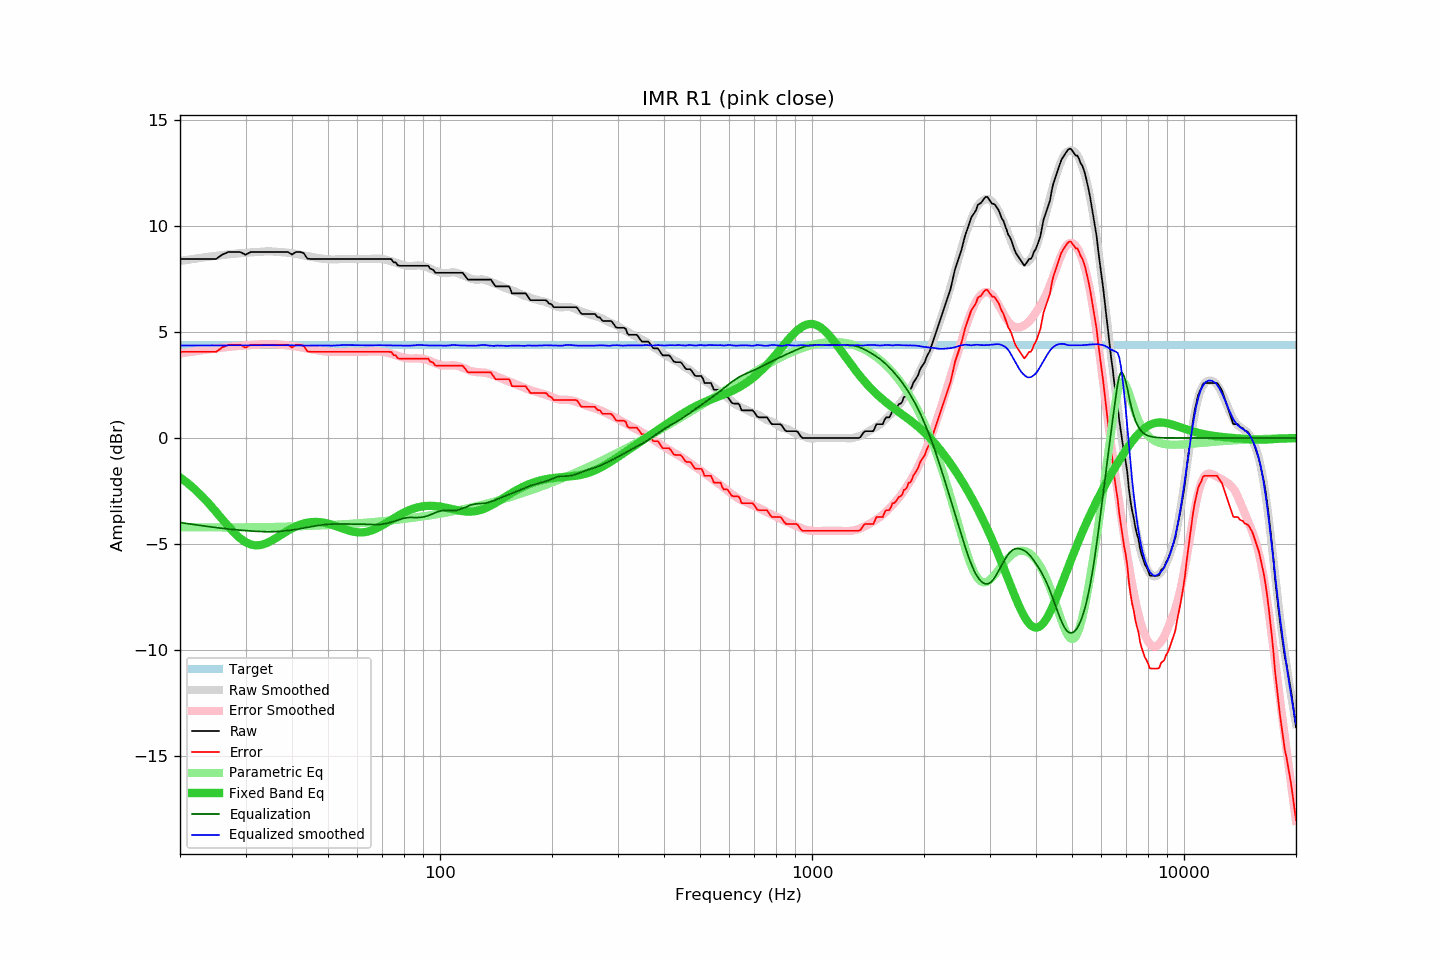

The table this chart was drawn from, first rows:
frequency, raw, error, smoothed, error_smoothed, equalization, parametric_eq, equalized_raw, equalized_smoothed, target
20, 8.43, 4.06, 8.34, 3.98, -3.98, -1.85, 4.45, 4.36, 4.37
21, 8.43, 4.06, 8.39, 4.04, -4.04, -2.14, 4.39, 4.36, 4.37
22, 8.43, 4.06, 8.45, 4.09, -4.09, -2.44, 4.34, 4.36, 4.37
23, 8.43, 4.06, 8.49, 4.14, -4.14, -2.77, 4.29, 4.36, 4.37
24, 8.43, 4.06, 8.54, 4.18, -4.18, -3.12, 4.25, 4.36, 4.37
25, 8.43, 4.06, 8.58, 4.22, -4.22, -3.48, 4.21, 4.36, 4.37
26, 8.64, 4.27, 8.62, 4.26, -4.26, -3.83, 4.38, 4.36, 4.37
27, 8.76, 4.39, 8.65, 4.29, -4.29, -4.17, 4.47, 4.36, 4.37
28, 8.76, 4.39, 8.68, 4.32, -4.32, -4.47, 4.44, 4.36, 4.37
29, 8.76, 4.39, 8.70, 4.34, -4.34, -4.72, 4.42, 4.36, 4.37
30, 8.63, 4.26, 8.72, 4.36, -4.36, -4.91, 4.27, 4.36, 4.37
31, 8.76, 4.39, 8.74, 4.38, -4.38, -5.02, 4.38, 4.36, 4.37
32, 8.76, 4.39, 8.76, 4.40, -4.40, -5.06, 4.36, 4.36, 4.37
33, 8.76, 4.39, 8.77, 4.41, -4.41, -5.04, 4.35, 4.36, 4.37
34, 8.76, 4.39, 8.79, 4.42, -4.42, -4.97, 4.34, 4.37, 4.37
35, 8.76, 4.39, 8.79, 4.42, -4.42, -4.87, 4.34, 4.37, 4.37
36, 8.76, 4.39, 8.77, 4.41, -4.41, -4.74, 4.35, 4.36, 4.37
37, 8.76, 4.39, 8.76, 4.40, -4.40, -4.61, 4.36, 4.36, 4.37
38, 8.76, 4.39, 8.75, 4.38, -4.38, -4.48, 4.38, 4.36, 4.37
39, 8.76, 4.39, 8.73, 4.36, -4.36, -4.36, 4.40, 4.36, 4.37
40, 8.64, 4.27, 8.70, 4.34, -4.34, -4.26, 4.30, 4.37, 4.37
41, 8.76, 4.39, 8.67, 4.31, -4.31, -4.16, 4.45, 4.36, 4.37
42, 8.76, 4.39, 8.63, 4.28, -4.28, -4.09, 4.48, 4.36, 4.37
43, 8.71, 4.34, 8.60, 4.24, -4.24, -4.03, 4.47, 4.35, 4.37
44, 8.45, 4.08, 8.56, 4.21, -4.21, -3.99, 4.24, 4.35, 4.37
45, 8.43, 4.06, 8.53, 4.18, -4.18, -3.96, 4.25, 4.35, 4.37
46, 8.43, 4.06, 8.50, 4.15, -4.15, -3.95, 4.28, 4.35, 4.37
47, 8.43, 4.06, 8.47, 4.12, -4.12, -3.96, 4.31, 4.35, 4.37
48, 8.43, 4.06, 8.45, 4.10, -4.10, -3.97, 4.33, 4.35, 4.37
49, 8.43, 4.06, 8.43, 4.08, -4.08, -4.00, 4.35, 4.35, 4.37
50, 8.43, 4.06, 8.42, 4.06, -4.06, -4.04, 4.37, 4.36, 4.37
51, 8.43, 4.06, 8.40, 4.05, -4.05, -4.08, 4.38, 4.35, 4.37
52, 8.43, 4.06, 8.40, 4.05, -4.05, -4.13, 4.38, 4.35, 4.37
53, 8.43, 4.06, 8.41, 4.05, -4.05, -4.18, 4.38, 4.36, 4.37
54, 8.43, 4.06, 8.43, 4.05, -4.05, -4.23, 4.38, 4.38, 4.37
55, 8.43, 4.06, 8.43, 4.05, -4.05, -4.28, 4.38, 4.38, 4.37
56, 8.43, 4.06, 8.43, 4.05, -4.05, -4.33, 4.38, 4.38, 4.37
57, 8.43, 4.06, 8.43, 4.05, -4.05, -4.37, 4.38, 4.38, 4.37
58, 8.43, 4.06, 8.43, 4.06, -4.06, -4.40, 4.37, 4.37, 4.37
59, 8.43, 4.06, 8.43, 4.06, -4.06, -4.43, 4.37, 4.37, 4.37
60, 8.43, 4.06, 8.43, 4.06, -4.06, -4.44, 4.37, 4.37, 4.37
61, 8.43, 4.06, 8.43, 4.06, -4.06, -4.45, 4.37, 4.37, 4.37
62, 8.43, 4.06, 8.43, 4.06, -4.06, -4.44, 4.37, 4.37, 4.37
63, 8.43, 4.06, 8.43, 4.07, -4.07, -4.43, 4.36, 4.36, 4.37
64, 8.43, 4.06, 8.43, 4.07, -4.07, -4.41, 4.36, 4.36, 4.37
65, 8.43, 4.06, 8.44, 4.08, -4.08, -4.37, 4.35, 4.36, 4.37
66, 8.43, 4.06, 8.44, 4.08, -4.08, -4.33, 4.35, 4.36, 4.37
67, 8.43, 4.06, 8.45, 4.08, -4.08, -4.29, 4.35, 4.37, 4.37
68, 8.43, 4.06, 8.45, 4.08, -4.08, -4.23, 4.35, 4.37, 4.37
69, 8.43, 4.06, 8.44, 4.07, -4.07, -4.17, 4.36, 4.37, 4.37
70, 8.43, 4.06, 8.43, 4.06, -4.06, -4.11, 4.37, 4.37, 4.37
71, 8.43, 4.06, 8.41, 4.04, -4.04, -4.05, 4.39, 4.36, 4.37
72, 8.43, 4.06, 8.38, 4.02, -4.02, -3.98, 4.41, 4.36, 4.37
73, 8.43, 4.06, 8.35, 4.00, -4.00, -3.92, 4.43, 4.36, 4.37
74, 8.42, 4.05, 8.32, 3.97, -3.97, -3.85, 4.45, 4.36, 4.37
75, 8.27, 3.90, 8.29, 3.93, -3.93, -3.79, 4.34, 4.35, 4.37
76, 8.27, 3.90, 8.25, 3.90, -3.90, -3.73, 4.37, 4.35, 4.37
77, 8.13, 3.76, 8.22, 3.87, -3.87, -3.67, 4.26, 4.35, 4.37
78, 8.11, 3.74, 8.19, 3.84, -3.84, -3.61, 4.27, 4.35, 4.37
79, 8.11, 3.74, 8.16, 3.81, -3.81, -3.56, 4.30, 4.35, 4.37
... 553 more rows
